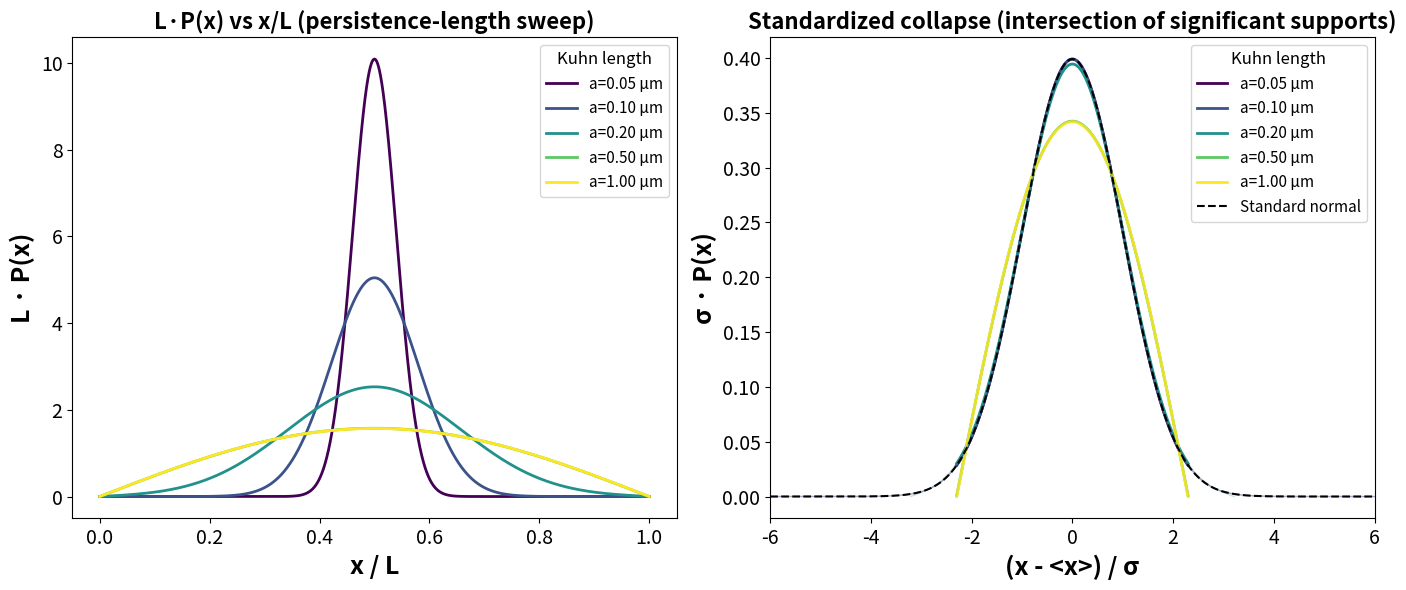

The matplotlib source for this figure:
# -*- coding: utf-8 -*-
"""
Created on Tue Dec  9 19:47:20 2025

[redacted]
"""

import numpy as np
import matplotlib.pyplot as plt
import os

def analytic_P(x, N, L, a, x0, n_max=12000, decay_tol=1e-15):
    x = np.asarray(x, dtype=float)
    kappa = (N * a**2) / (L**2)

    n = np.arange(1, n_max + 1)
    lam = n * np.pi / L
    sin0 = np.sin(lam * x0)

    decay = np.exp(- (n**2) * (np.pi**2) * kappa / 8.0)

    idx_keep = np.where(decay > decay_tol)[0]
    last_idx = idx_keep[-1] if idx_keep.size else 0

    n = n[: last_idx + 1]
    lam = lam[: last_idx + 1]
    sin0 = sin0[: last_idx + 1]
    decay = decay[: last_idx + 1]

    num = np.sum(sin0[:, None] * np.sin(np.outer(lam, x)) * decay[:, None], axis=0)
    cos_term = 1 - (-1) ** n
    den = np.sum((sin0 / (n * np.pi)) * cos_term * decay)

    if np.abs(den) < 1e-16:
        P_raw = num / L
        area = np.trapz(P_raw, x)
        if area <= 0:
            raise RuntimeError("Normalization failed.")
        P = P_raw / area
    else:
        P = num / (L * den)

    P[P < 0] = 0.0
    return P

if __name__ == "__main__":
    # user options
    USE_HIGH_RES = True
    PLOT_NATIVE_OVERLAY = True   # faint native curves as context
    EPSILON = 1e-4               # threshold fraction of peak to define 'significant' support
    SAVE_FIG = True              # Set to True to save figures
    FIGURE_NAME = "persistence_length_sweep"  # Base name for saved figures

    # physical params
    N = 10.0
    L = 2.0
    x0 = 0.5 * L
    a_values = [0.05, 0.1, 0.2, 0.5, 1.0]

    # numerical resolution
    if USE_HIGH_RES:
        n_x = 8000
        n_max = 20000
        decay_tol = 1e-16
        eps = 1e-10
    else:
        n_x = 3000
        n_max = 8000
        decay_tol = 1e-14
        eps = 1e-8

    # dense x grid (avoid endpoints)
    tiny = 1e-9
    x_grid = np.linspace(tiny * L, (1 - tiny) * L, n_x)
    u_grid = x_grid / L

    # set up figure
    fig, (axL, axR) = plt.subplots(1, 2, figsize=(14, 6))
    colors = plt.cm.viridis(np.linspace(0, 1, len(a_values)))

    standardized = []  # entries: dict with keys a, y, P_y, peak, ymin_sig, ymax_sig, color

    for i, a in enumerate(a_values):
        P_x = analytic_P(x_grid, N=N, L=L, a=a, x0=x0, n_max=n_max, decay_tol=decay_tol)

        # left panel: L*P(x) vs x/L
        axL.plot(u_grid, L * P_x, color=colors[i], linewidth=2, label=f'a={a:.2f} μm')

        # compute mean, sigma
        integral = np.trapz(P_x, x_grid)
        mean_x = np.trapz(x_grid * P_x, x_grid)
        mean_x2 = np.trapz((x_grid**2) * P_x, x_grid)
        sigma = np.sqrt(max(0.0, mean_x2 - mean_x**2))

        # standardized
        if sigma <= 0:
            print(f"Skipping a={a}: sigma ~ 0")
            continue
        y = (x_grid - mean_x) / sigma
        P_y = sigma * P_x

        peak = P_y.max()
        mask_sig = P_y > (EPSILON * peak)   # significant support mask
        if not np.any(mask_sig):
            # fallback: choose min-support around peak (e.g. where P_y > 1e-6*peak)
            mask_sig = P_y > (1e-8 * peak)

        ymin_sig = y[mask_sig].min()
        ymax_sig = y[mask_sig].max()

        standardized.append({
            'a': a, 'y': y, 'P_y': P_y, 'peak': peak,
            'ymin_sig': ymin_sig, 'ymax_sig': ymax_sig, 'color': colors[i],
            'mean': mean_x, 'sigma': sigma
        })

        print(f"a={a:.3f}: integral={integral:.6e}, mean={mean_x:.6e}, sigma={sigma:.6e}, "
              f"sig_y=[{ymin_sig:.3f}, {ymax_sig:.3f}]")

    # finalize left panel
    axL.set_xlabel('x / L', fontsize=18, fontweight='bold')
    axL.set_ylabel('L · P(x)', fontsize=18, fontweight='bold')
    axL.set_title('L·P(x) vs x/L (persistence-length sweep)', fontsize=16, fontweight='bold')
    axL.legend(title='Kuhn length', title_fontsize=12, fontsize=11)
    
    # Set tick label sizes for left panel
    axL.tick_params(axis='both', which='major', labelsize=14)
    axL.tick_params(axis='both', which='minor', labelsize=12)

    # determine intersection of significant supports
    if standardized:
        int_low = max(it['ymin_sig'] for it in standardized)
        int_high = min(it['ymax_sig'] for it in standardized)
        if int_high <= int_low:
            print("No overlap in significant supports; using pairwise overlap fallback.")
            # fallback: use median intersection width centered at zero
            widths = [it['ymax_sig'] - it['ymin_sig'] for it in standardized]
            median_width = np.median(widths)
            half = max(1.5, 0.5 * median_width)
            int_low, int_high = -half, half
            print(f"Fallback intersection: [{int_low:.3f},{int_high:.3f}]")
    else:
        int_low, int_high = -4.0, 4.0

    # choose a y_grid inside the intersection
    y_grid = np.linspace(int_low, int_high, 1200)

    # plot standardized curves *only on intersection*
    for it in standardized:
        # interpolate onto y_grid, but outside gives NaN via np.interp workaround
        P_interp = np.interp(y_grid, it['y'], it['P_y'], left=np.nan, right=np.nan)
        valid = ~np.isnan(P_interp)
        if not valid.any():
            continue
        # plot contiguous segments
        idx = np.where(valid)[0]
        splits = np.where(np.diff(idx) != 1)[0]
        starts = np.concatenate(([idx[0]], idx[splits + 1]))
        ends = np.concatenate((idx[splits], [idx[-1]]))
        for s, e in zip(starts, ends):
            axR.plot(y_grid[s:e+1], P_interp[s:e+1], color=it['color'], linewidth=2)
        axR.plot([], [], color=it['color'], linewidth=2, label=f"a={it['a']:.2f} μm")

    # optionally overlay native standardized curves faintly for context
    if PLOT_NATIVE_OVERLAY:
        for it in standardized:
            axR.plot(it['y'], it['P_y'], color=it['color'], linewidth=1, alpha=0.25)

    # overlay standard normal
    y_ref = np.linspace(-6, 6, 1000)
    phi = (1.0 / np.sqrt(2.0 * np.pi)) * np.exp(-0.5 * y_ref**2)
    axR.plot(y_ref, phi, 'k--', linewidth=1.5, label='Standard normal')

    axR.set_xlabel('(x - <x>) / σ', fontsize=18, fontweight='bold')
    axR.set_ylabel('σ · P(x)', fontsize=18, fontweight='bold')
    axR.set_title('Standardized collapse (intersection of significant supports)', 
                  fontsize=16, fontweight='bold')
    axR.legend(title='Kuhn length', title_fontsize=12, fontsize=11)
    
    # Set the x-axis limits of the right panel to -6 to +6
    axR.set_xlim(-6, 6)
    
    # Set tick label sizes for right panel
    axR.tick_params(axis='both', which='major', labelsize=14)
    axR.tick_params(axis='both', which='minor', labelsize=12)

    plt.tight_layout()
    
    # Save figure if requested
    if SAVE_FIG:
        # Create a 'figures' directory if it doesn't exist
        os.makedirs('figures', exist_ok=True)
        
        # Save as PDF with 600 dpi
        pdf_path = os.path.join('figures', f'{FIGURE_NAME}.pdf')
        plt.savefig(pdf_path, dpi=600, format='pdf', bbox_inches='tight')
        print(f"Figure saved as {pdf_path} (600 dpi PDF)")
        
        # Save as PNG with 600 dpi
        png_path = os.path.join('figures', f'{FIGURE_NAME}.png')
        plt.savefig(png_path, dpi=600, format='png', bbox_inches='tight')
        print(f"Figure saved as {png_path} (600 dpi PNG)")
    
    plt.show()
